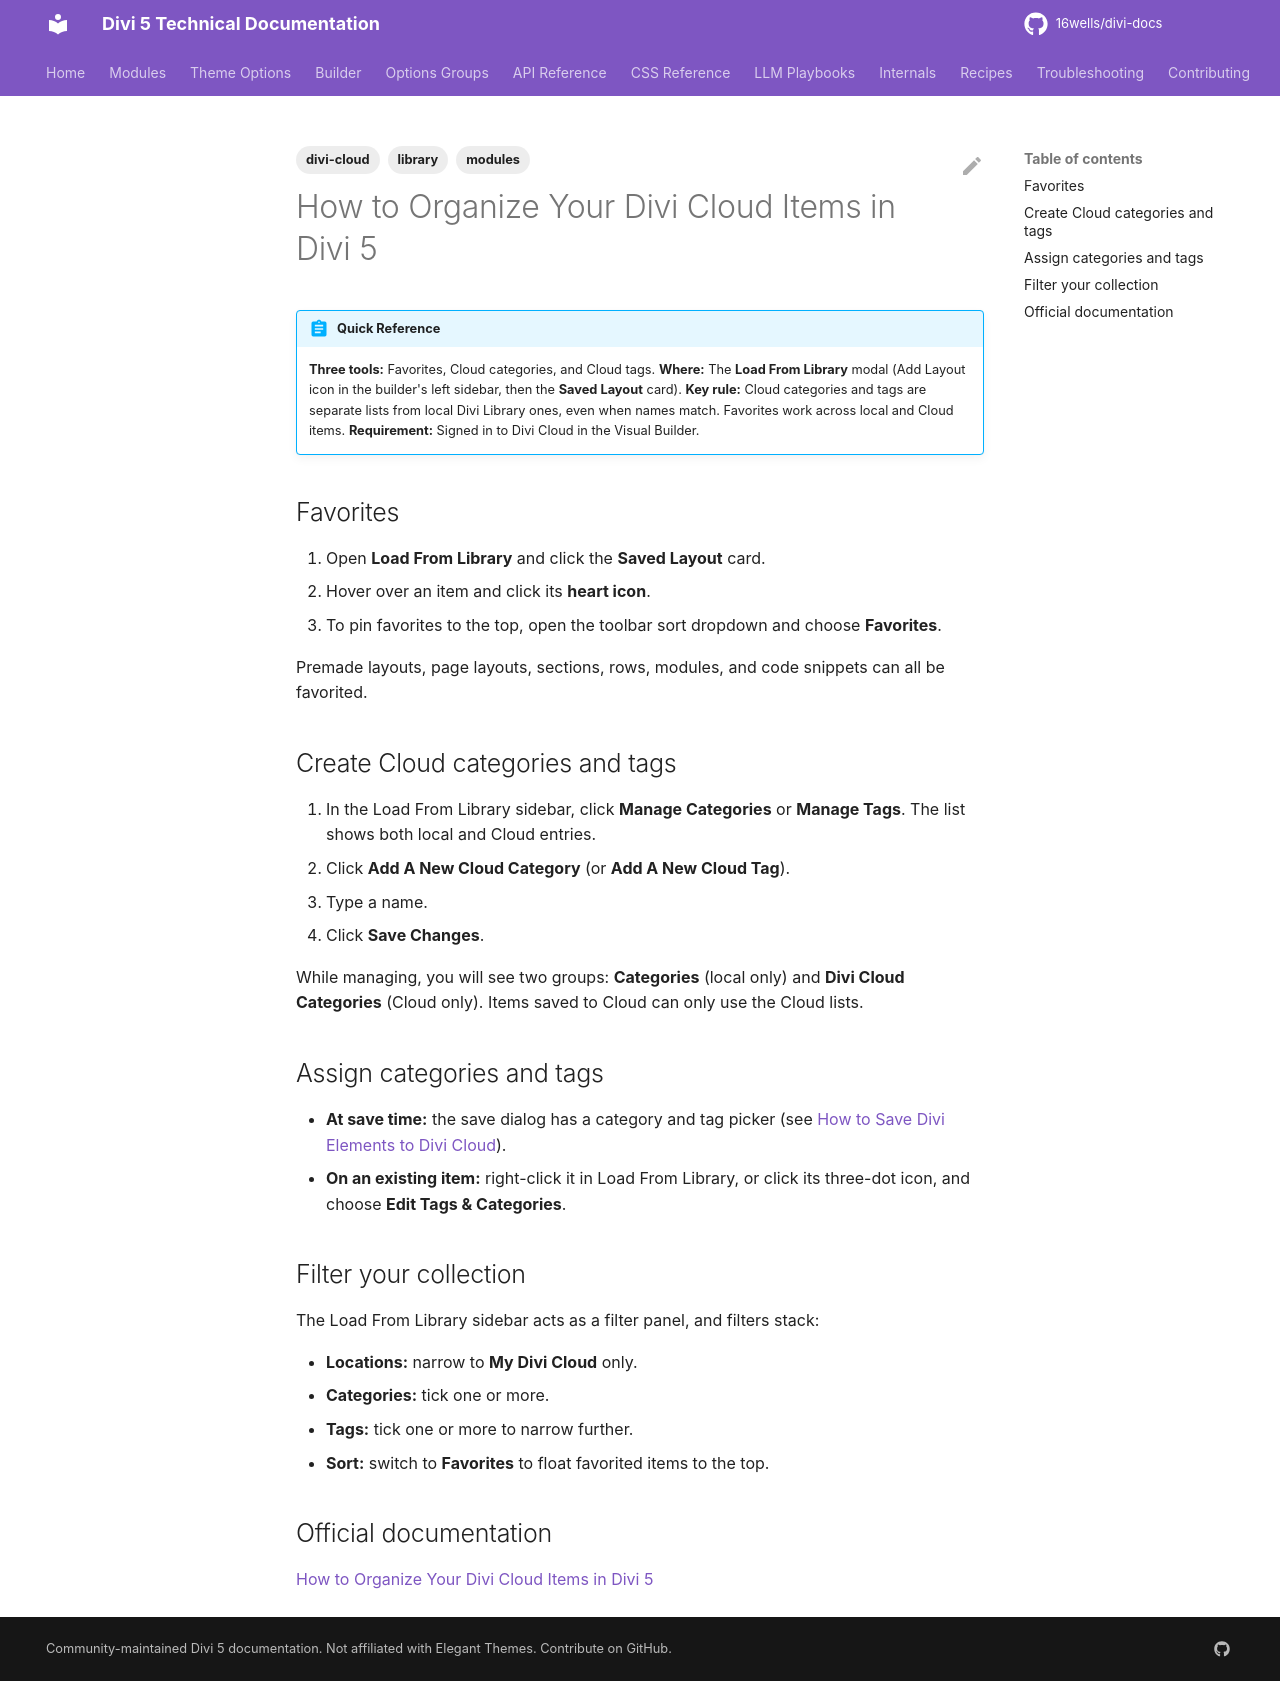

repository: 16wells/divi-docs · page: modules/how-to-organize-your-divi-cloud-items-in-divi-5/index.html · generator: mkdocs

---
title: "How to Organize Your Divi Cloud Items in Divi 5"
description: "Use favorites, Cloud categories, and Cloud tags in the Load From Library modal to keep a growing Divi Cloud collection easy to filter."
category: modules
tags: [modules, divi-cloud, library]
related: []
divi_version: "5.x"
last_updated: 2026-11-04
source_url: "https://help.elegantthemes.com/en/articles/14816718-how-to-organize-your-divi-cloud-items-in-divi-5"
---

# How to Organize Your Divi Cloud Items in Divi 5

!!! abstract "Quick Reference"
    **Three tools:** Favorites, Cloud categories, and Cloud tags.
    **Where:** The **Load From Library** modal (Add Layout icon in the builder's left sidebar, then the **Saved Layout** card).
    **Key rule:** Cloud categories and tags are separate lists from local Divi Library ones, even when names match. Favorites work across local and Cloud items.
    **Requirement:** Signed in to Divi Cloud in the Visual Builder.

## Favorites

1. Open **Load From Library** and click the **Saved Layout** card.
2. Hover over an item and click its **heart icon**.
3. To pin favorites to the top, open the toolbar sort dropdown and choose **Favorites**.

Premade layouts, page layouts, sections, rows, modules, and code snippets can all be favorited.

## Create Cloud categories and tags

1. In the Load From Library sidebar, click **Manage Categories** or **Manage Tags**. The list shows both local and Cloud entries.
2. Click **Add A New Cloud Category** (or **Add A New Cloud Tag**).
3. Type a name.
4. Click **Save Changes**.

While managing, you will see two groups: **Categories** (local only) and **Divi Cloud Categories** (Cloud only). Items saved to Cloud can only use the Cloud lists.

## Assign categories and tags

- **At save time:** the save dialog has a category and tag picker (see [How to Save Divi Elements to Divi Cloud](how-to-save-divi-elements-to-divi-cloud-in-divi-5.md)).
- **On an existing item:** right-click it in Load From Library, or click its three-dot icon, and choose **Edit Tags & Categories**.

## Filter your collection

The Load From Library sidebar acts as a filter panel, and filters stack:

- **Locations:** narrow to **My Divi Cloud** only.
- **Categories:** tick one or more.
- **Tags:** tick one or more to narrow further.
- **Sort:** switch to **Favorites** to float favorited items to the top.

## Official documentation

[How to Organize Your Divi Cloud Items in Divi 5](https://help.elegantthemes.com/en/articles/14816718-how-to-organize-your-divi-cloud-items-in-divi-5)
